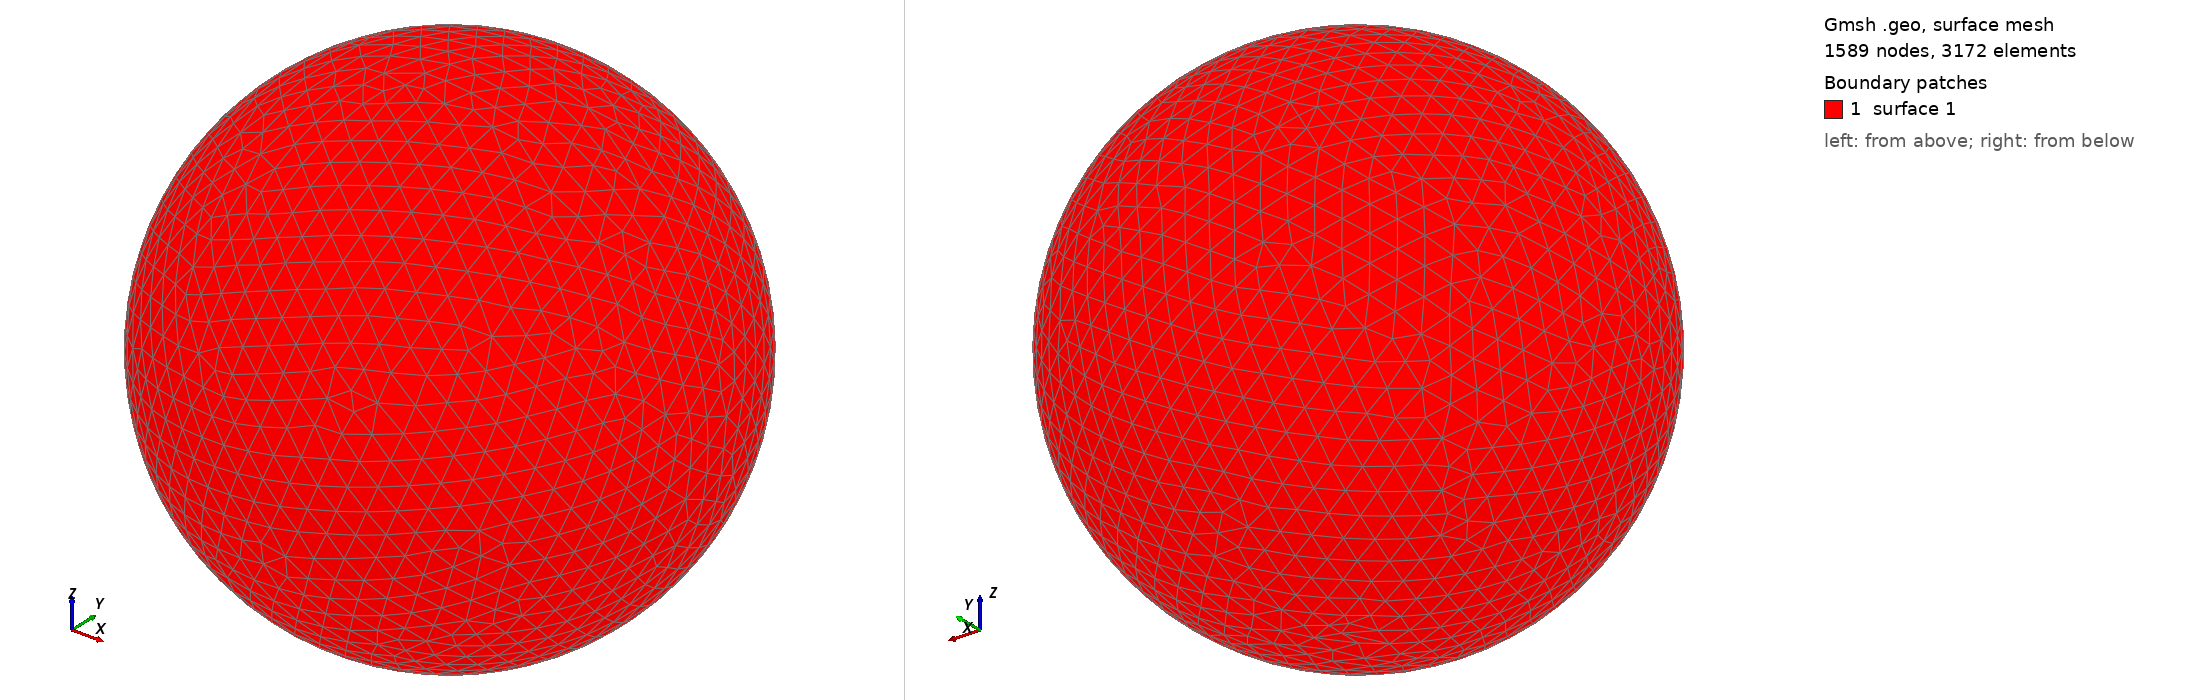

Gmsh geometry script, surface-meshed: 1589 nodes, 3172 surface elements. Boundary patches (legend numbers): 1 surface 1. Left view from above one corner, right view from below the opposite corner. The script declares no physical surfaces, so the legend lists its geometric surfaces. The drawing asked Gmsh for element sizes between 1% and 20% of the model's largest extent; the script's own settings can give other sizes.

=== shot1348.geo (drawn) ===
SetFactory("OpenCASCADE");
Point(1) = {0,0,0,0};
Sphere(1) = {0,0,0,0.04123000};
MeshSize{ PointsOf{ Surface{:}; } } = 0.004123000;
Mesh.ElementOrder=1;
Mesh.Format=39;
